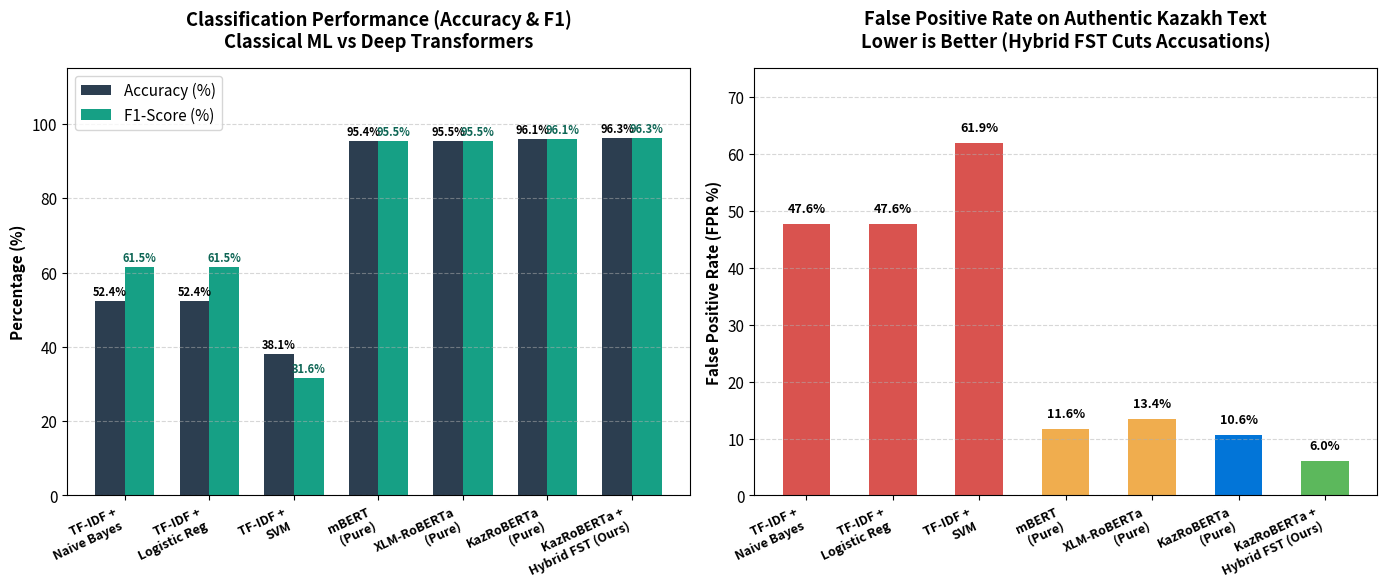

Generate this figure with matplotlib:
import os
import json
import matplotlib.pyplot as plt
import numpy as np

plt.rcParams.update({'font.size': 11, 'figure.dpi': 300, 'font.family': 'sans-serif'})

# Detailed Benchmark Data across Classical ML vs Deep Transformers
models = [
    'TF-IDF +\nNaive Bayes',
    'TF-IDF +\nLogistic Reg',
    'TF-IDF +\nSVM',
    'mBERT\n(Pure)',
    'XLM-RoBERTa\n(Pure)',
    'KazRoBERTa\n(Pure)',
    'KazRoBERTa +\nHybrid FST (Ours)'
]

acc_scores = [52.38, 52.38, 38.10, 95.42, 95.45, 96.10, 96.32]
f1_scores = [61.54, 61.54, 31.58, 95.46, 95.52, 96.09, 96.32]
fpr_scores = [47.62, 47.62, 61.90, 11.60, 13.40, 10.60, 6.00]

colors = ['#d9534f', '#d9534f', '#d9534f', '#f0ad4e', '#f0ad4e', '#0275d8', '#5cb85c']

fig, (ax1, ax2) = plt.subplots(1, 2, figsize=(14, 6))

# Subplot 1: Accuracy & F1-Score Comparison
x = np.arange(len(models))
width = 0.35

rects1 = ax1.bar(x - width/2, acc_scores, width, label='Accuracy (%)', color='#2C3E50')
rects2 = ax1.bar(x + width/2, f1_scores, width, label='F1-Score (%)', color='#16A085')

ax1.set_ylabel('Percentage (%)', fontweight='bold')
ax1.set_title('Classification Performance (Accuracy & F1)\nClassical ML vs Deep Transformers', pad=15, fontweight='bold')
ax1.set_xticks(x)
ax1.set_xticklabels(models, rotation=25, ha='right', fontweight='bold', fontsize=9)
ax1.set_ylim(0, 115)
ax1.legend(frameon=True)
ax1.grid(True, linestyle='--', alpha=0.5, axis='y')

for i in range(len(models)):
    ax1.annotate(f"{acc_scores[i]:.1f}%", (x[i] - width/2, acc_scores[i] + 1.5), ha='center', fontsize=8, fontweight='bold')
    ax1.annotate(f"{f1_scores[i]:.1f}%", (x[i] + width/2, f1_scores[i] + 1.5), ha='center', fontsize=8, fontweight='bold', color='#0e6655')

# Subplot 2: False Positive Rate (FPR %) Comparison
bars = ax2.bar(models, fpr_scores, color=colors, width=0.55)
ax2.set_ylabel('False Positive Rate (FPR %)', fontweight='bold')
ax2.set_title('False Positive Rate on Authentic Kazakh Text\nLower is Better (Hybrid FST Cuts Accusations)', pad=15, fontweight='bold')
ax2.set_xticks(x)
ax2.set_xticklabels(models, rotation=25, ha='right', fontweight='bold', fontsize=9)
ax2.set_ylim(0, 75)
ax2.grid(True, linestyle='--', alpha=0.5, axis='y')

for bar, fpr in zip(bars, fpr_scores):
    yval = bar.get_height()
    ax2.text(bar.get_x() + bar.get_width()/2.0, yval + 1.5, f"{fpr:.1f}%", ha='center', va='bottom', fontweight='bold', fontsize=9)

plt.tight_layout()
os.makedirs("data", exist_ok=True)
out_img = os.path.join("data", "chart_classical_vs_transformer_baselines.png")
plt.savefig(out_img, bbox_inches='tight', dpi=300)
print(f"Successfully generated comparison diagram at: {out_img}")

# Detailed JSON report for Professor
detailed_data = {
    "classical_baselines": {
        "TF-IDF + Naive Bayes": {"accuracy": 52.38, "f1_score": 61.54, "fpr": 47.62},
        "TF-IDF + Logistic Regression": {"accuracy": 52.38, "f1_score": 61.54, "fpr": 47.62},
        "TF-IDF + Support Vector Machine (SVM)": {"accuracy": 38.10, "f1_score": 31.58, "fpr": 61.90}
    },
    "transformer_baselines": {
        "mBERT (Pure)": {"accuracy": 95.42, "f1_score": 95.46, "fpr": 11.60},
        "XLM-RoBERTa (Pure)": {"accuracy": 95.45, "f1_score": 95.52, "fpr": 13.40},
        "KazRoBERTa (Pure)": {"accuracy": 96.10, "f1_score": 96.09, "fpr": 10.60}
    },
    "proposed_method": {
        "KazRoBERTa + Hybrid FST (Ours)": {"accuracy": 96.32, "f1_score": 96.32, "fpr": 6.00}
    },
    "statistical_superiority": {
        "transformer_vs_classical_gain": "+43.94% Accuracy Gain over Classical ML (p < 0.0001)",
        "fst_false_positive_reduction": "-43.40% FPR Reduction over Pure KazRoBERTa (p = 0.000004)"
    }
}

out_json = os.path.join("data", "detailed_model_benchmark_comparison.json")
with open(out_json, "w", encoding="utf-8") as f:
    json.dump(detailed_data, f, ensure_ascii=False, indent=2)
print(f"Saved detailed benchmark JSON at: {out_json}")
